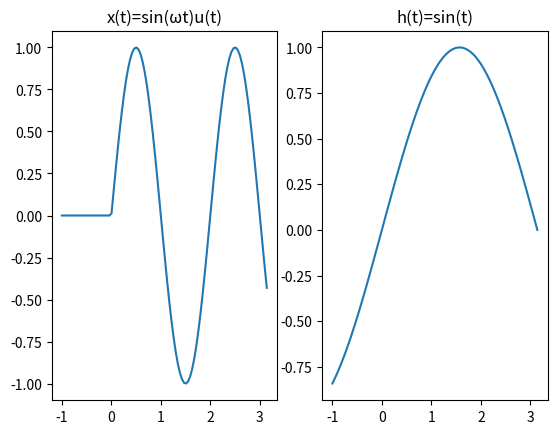
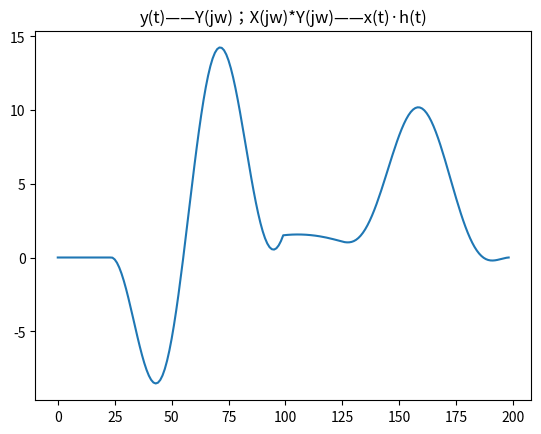

These figures' Python source, in order:
# -*- coding: UTF-8 -*-
#coding=utf-8

import matplotlib.pyplot as plt
import numpy as np

def u(t,t0):
    n=0
    for i in t:
        if(i<t0):
           t[n]=0
           n+=1
        else:
           t[n]=1
           n+=1
    return t
x0=-1
x1=np.pi
ω=np.pi
t0=1

#x(t)
x=np.linspace(x0,x1,100)
a=np.linspace(x0,x1,100)
y=np.sin(ω*x)*u(a,0)
plt.subplot(1,2,1)
plt.title("x(t)=sin(ωt)u(t)") 
plt.plot(x,y)
#h(t)
z=np.linspace(x0,x1,100)
y1=np.sin(z)
plt.subplot(1,2,2)
plt.title("h(t)=sin(t)") 
plt.plot(z,y1)

#时域的卷积=频域的乘积,所以用傅里叶变换快速实现卷积_fft

#scipy.signal.fftconvolve    
#使用快速傅里叶变换卷积函数。
#scipy.linalg.toeplitz 
#可用于构造卷积运算符（Used to construct the convolution operator.）。
#polymul 
#多项式乘法，可以同本函数获得相同的输出，但是还可以接受poly1d对象作为输入。

#a:(N,)输入的一维数组
#b:(M,)输入的第二个一维数组
#　mode:{‘full’, ‘valid’, ‘same’}参数可选
#　　　‘full’　默认值，返回每一个卷积值，长度是N+M-1,在卷积的边缘处，信号不重叠，存在边际效应。
#　　　‘same’　返回的数组长度为max(M, N),边际效应依旧存在。
#　　　‘valid’ 　返回的数组长度为max(M,N)-min(M,N)+1,此时返回的是完全重叠的点。边缘的点无效。

b=np.convolve(y,y1)
plt.figure("卷积")
plt.title("y(t)——Y(jw)；X(jw)*Y(jw)——x(t)·h(t)") 
plt.plot(b)
plt.show()
